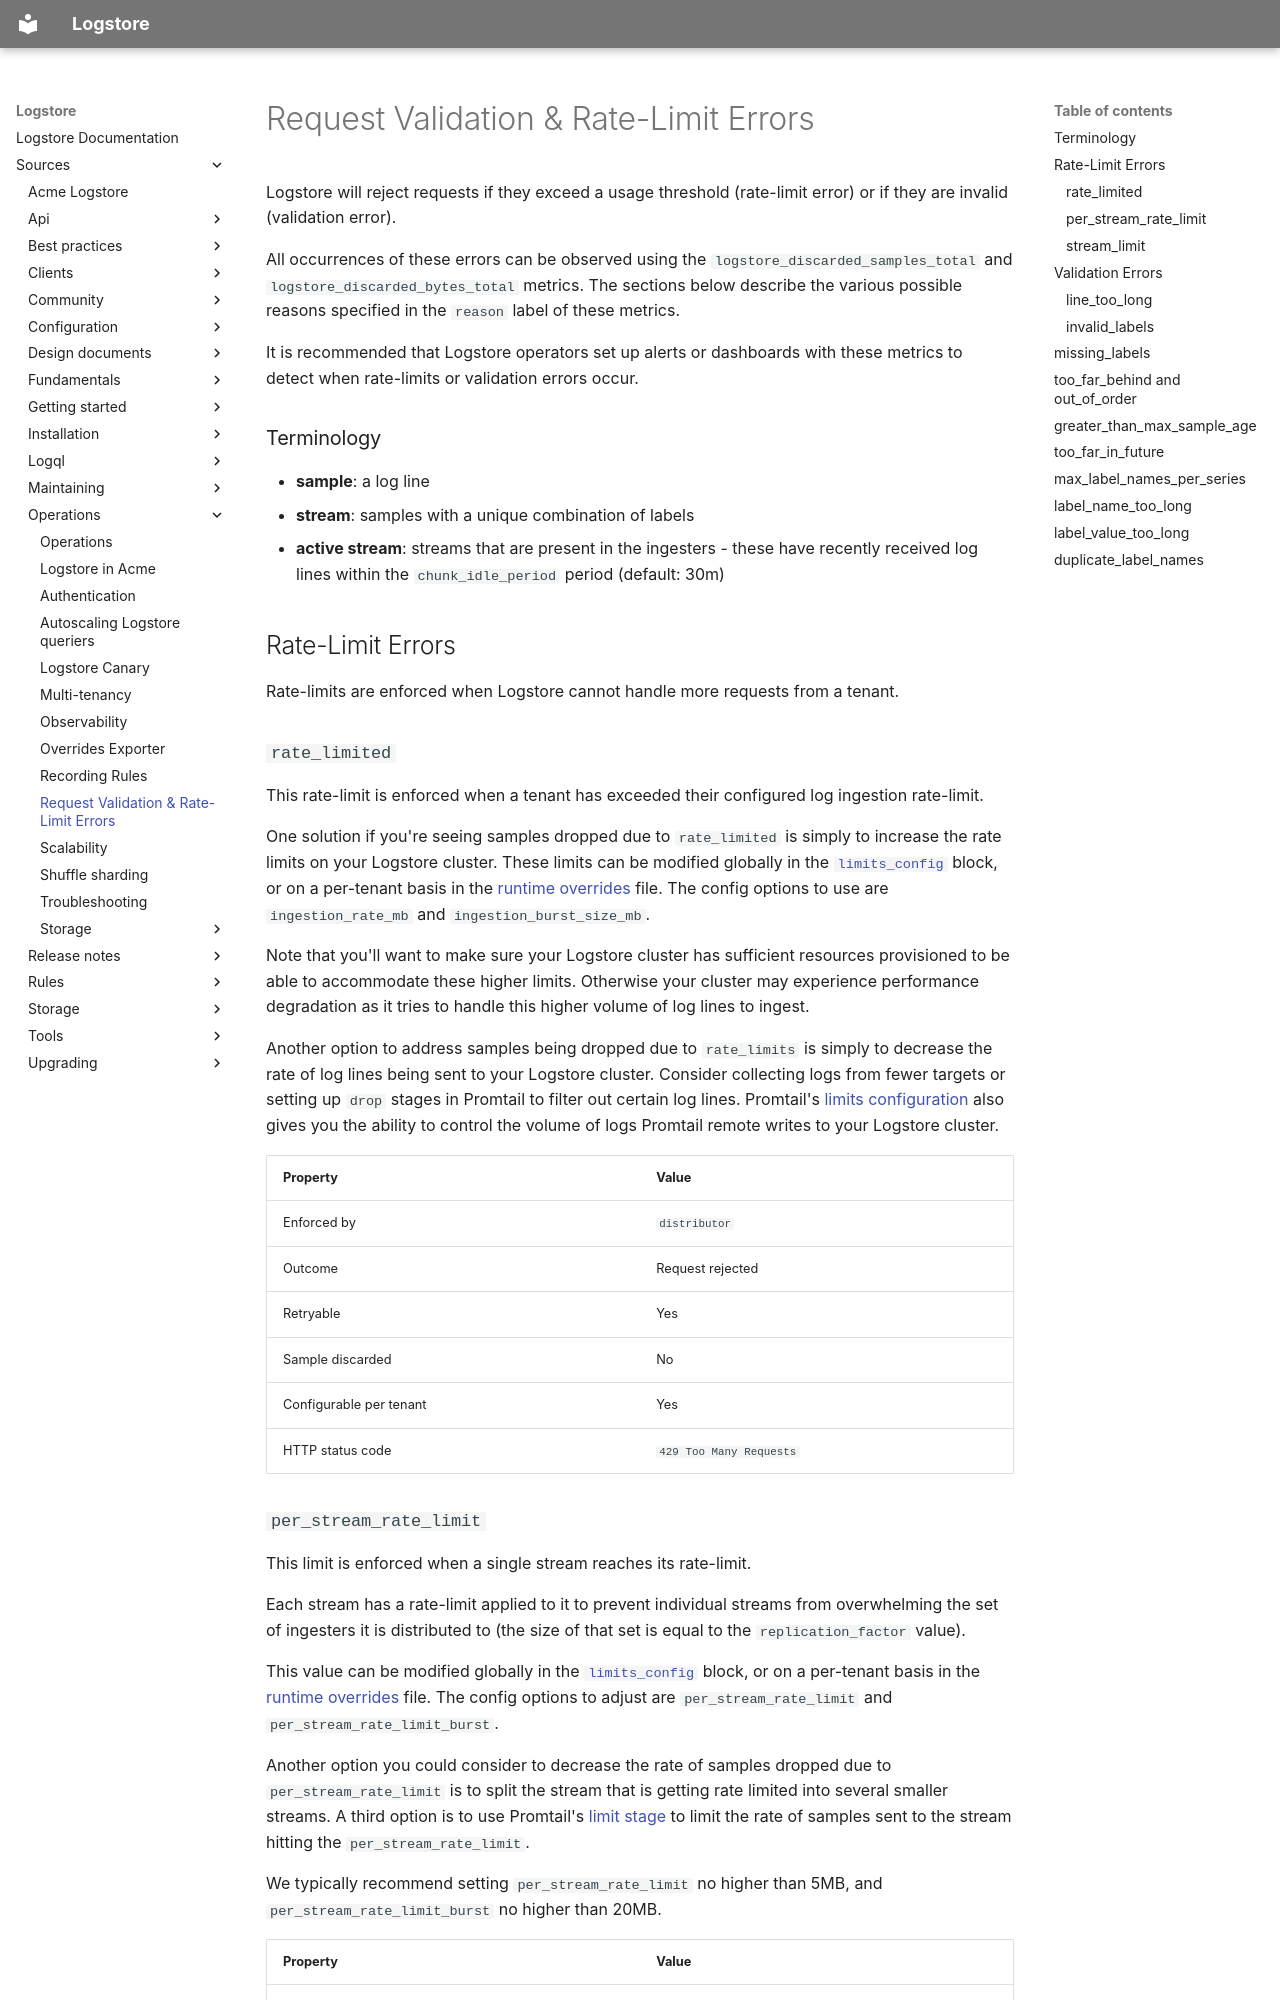

repository: org-coderabbit1/logstore · page: sources/operations/request-validation-rate-limits/index.html · generator: mkdocs

---
title: Request Validation & Rate-Limit Errors
weight: 30
---

# Request Validation & Rate-Limit Errors

Logstore will reject requests if they exceed a usage threshold (rate-limit error) or if they are invalid (validation error).

All occurrences of these errors can be observed using the `logstore_discarded_samples_total` and `logstore_discarded_bytes_total` metrics. The sections below describe the various possible reasons specified in the `reason` label of these metrics.

It is recommended that Logstore operators set up alerts or dashboards with these metrics to detect when rate-limits or validation errors occur. 


### Terminology

- **sample**: a log line
- **stream**: samples with a unique combination of labels 
- **active stream**: streams that are present in the ingesters - these have recently received log lines within the `chunk_idle_period` period (default: 30m)

## Rate-Limit Errors

Rate-limits are enforced when Logstore cannot handle more requests from a tenant.

### `rate_limited`

This rate-limit is enforced when a tenant has exceeded their configured log ingestion rate-limit.

One solution if you're seeing samples dropped due to `rate_limited` is simply to increase the rate limits on your Logstore cluster. These limits can be modified globally in the [`limits_config`](https://acme.com/docs/logstore/latest/configuration/#limits_config) block, or on a per-tenant basis in the [runtime overrides](https://acme.com/docs/logstore/latest/configuration/#runtime-configuration-file) file. The config options to use are `ingestion_rate_mb` and `ingestion_burst_size_mb`.

Note that you'll want to make sure your Logstore cluster has sufficient resources provisioned to be able to accommodate these higher limits. Otherwise your cluster may experience performance degradation as it tries to handle this higher volume of log lines to ingest.

 Another option to address samples being dropped due to `rate_limits` is simply to decrease the rate of log lines being sent to your Logstore cluster. Consider collecting logs from fewer targets or setting up `drop` stages in Promtail to filter out certain log lines. Promtail's [limits configuration](https://acme.com/docs/logstore/latest/clients/promtail/configuration/#limits_config) also gives you the ability to control the volume of logs Promtail remote writes to your Logstore cluster.  


| Property                | Value                   |
|-------------------------|-------------------------|
| Enforced by             | `distributor`           |
| Outcome                 | Request rejected        |
| Retryable               | Yes                     |
| Sample discarded        | No                      |
| Configurable per tenant | Yes                     |
| HTTP status code        | `429 Too Many Requests` |
